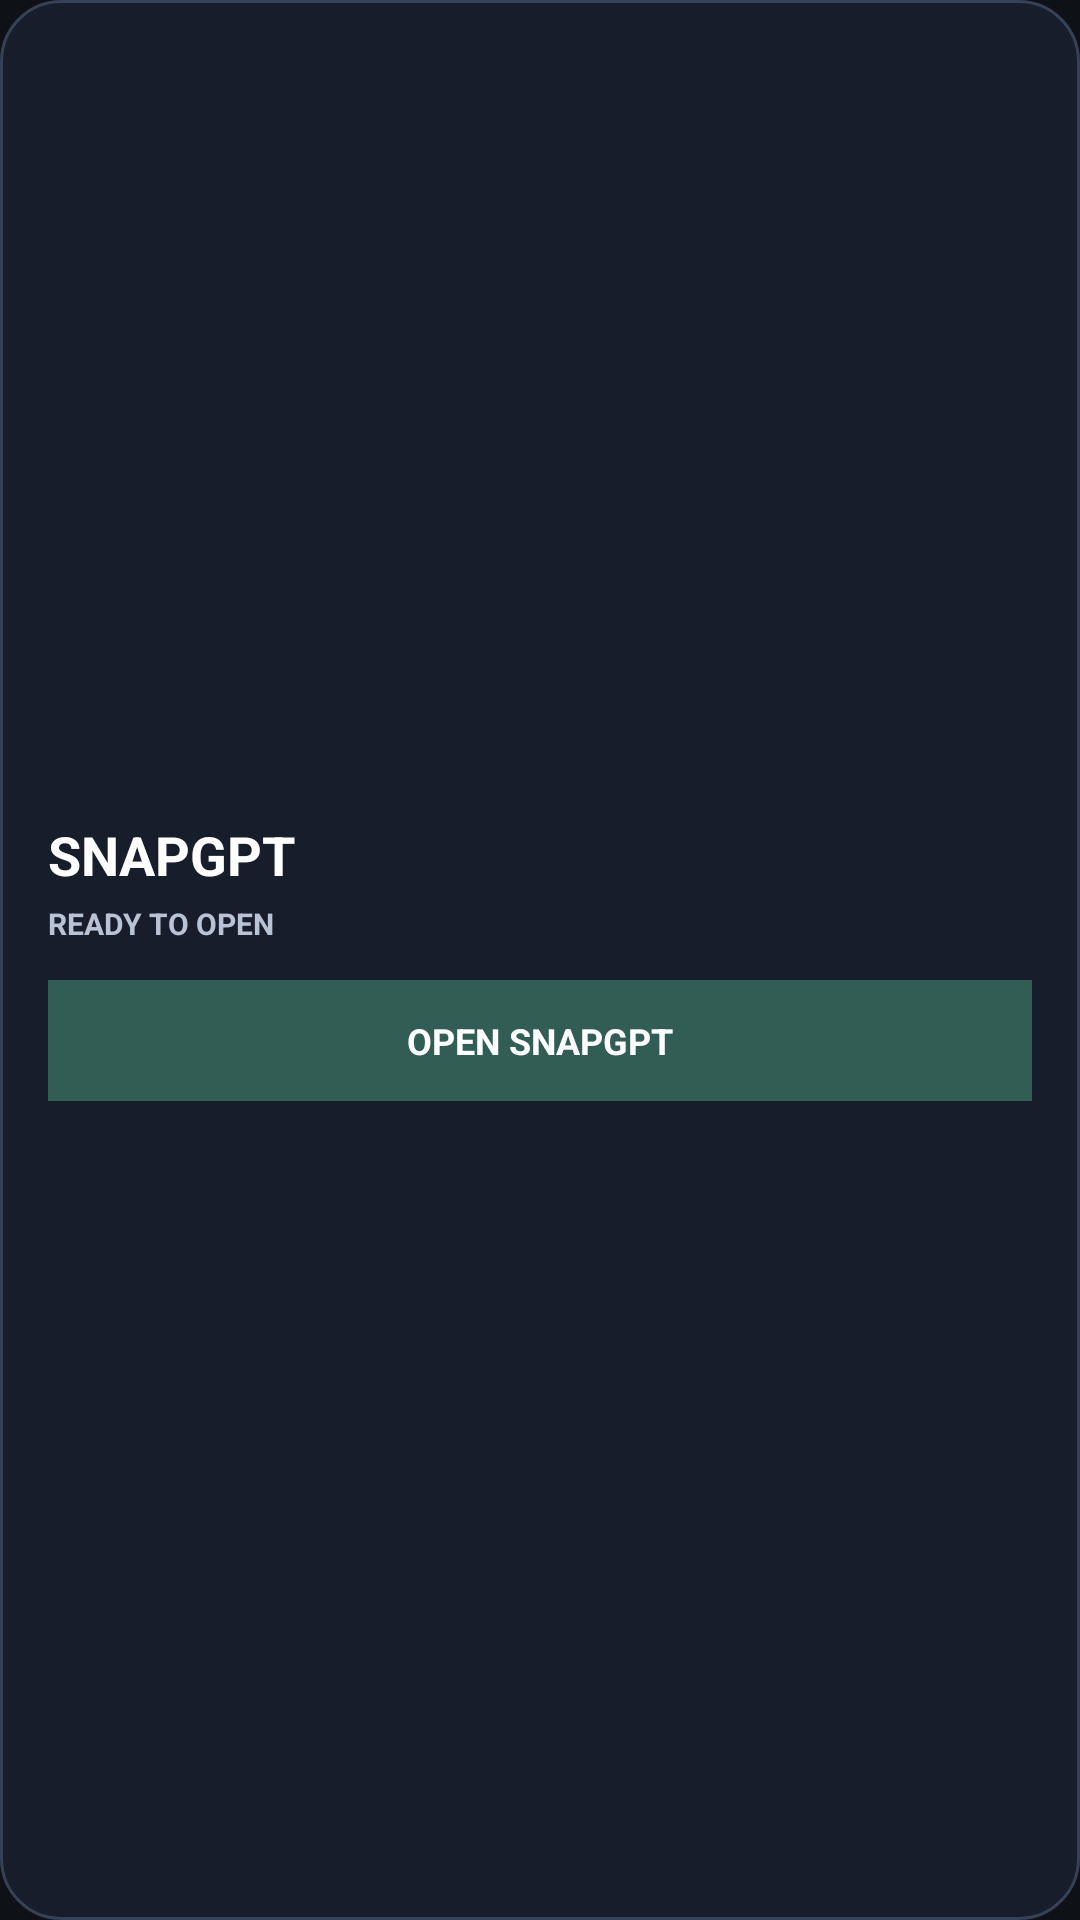

Layout XML and referenced resources for this Android screen:
<!-- AndroidManifest.xml: application theme Theme.FocusFlow -->
<!-- res/layout/widget_snapgpt.xml -->
<?xml version="1.0" encoding="utf-8"?>
<LinearLayout xmlns:android="http://schemas.android.com/apk/res/android"
    android:id="@+id/snapgpt_widget_root"
    android:layout_width="match_parent"
    android:layout_height="match_parent"
    android:background="@drawable/widget_background"
    android:gravity="center_vertical"
    android:orientation="vertical"
    android:padding="16dp">

    <TextView
        android:layout_width="match_parent"
        android:layout_height="wrap_content"
        android:text="SNAPGPT"
        android:textColor="#FFFFFFFF"
        android:textSize="18sp"
        android:textStyle="bold" />

    <TextView
        android:id="@+id/snapgpt_widget_status"
        android:layout_width="match_parent"
        android:layout_height="wrap_content"
        android:layout_marginTop="4dp"
        android:text="READY TO OPEN"
        android:textColor="#FFB8C4D6"
        android:textSize="10sp"
        android:textStyle="bold" />

    <TextView
        android:id="@+id/snapgpt_widget_action"
        android:layout_width="match_parent"
        android:layout_height="wrap_content"
        android:layout_marginTop="12dp"
        android:background="#FF315D55"
        android:gravity="center"
        android:padding="12dp"
        android:text="OPEN SNAPGPT"
        android:textColor="#FFFFFFFF"
        android:textSize="12sp"
        android:textStyle="bold" />
</LinearLayout>
<!-- resources referenced by this layout -->
<resources>
  <!-- drawable widget_background (drawable) -->
  <?xml version="1.0" encoding="utf-8"?>
  <shape xmlns:android="http://schemas.android.com/apk/res/android" android:shape="rectangle">
      <solid android:color="#FF171D2B" />
      <corners android:radius="20dp" />
      <stroke android:width="1dp" android:color="#FF344156" />
  </shape>
  <style name="Theme.FocusFlow" parent="android:Theme.Material.NoActionBar">
          <item name="android:windowBackground">@color/ff_window_bg</item>
          <item name="android:statusBarColor">@android:color/transparent</item>
          <item name="android:navigationBarColor">@android:color/transparent</item>
      </style>
  <color name="ff_window_bg">#FF0E1116</color>
</resources>
